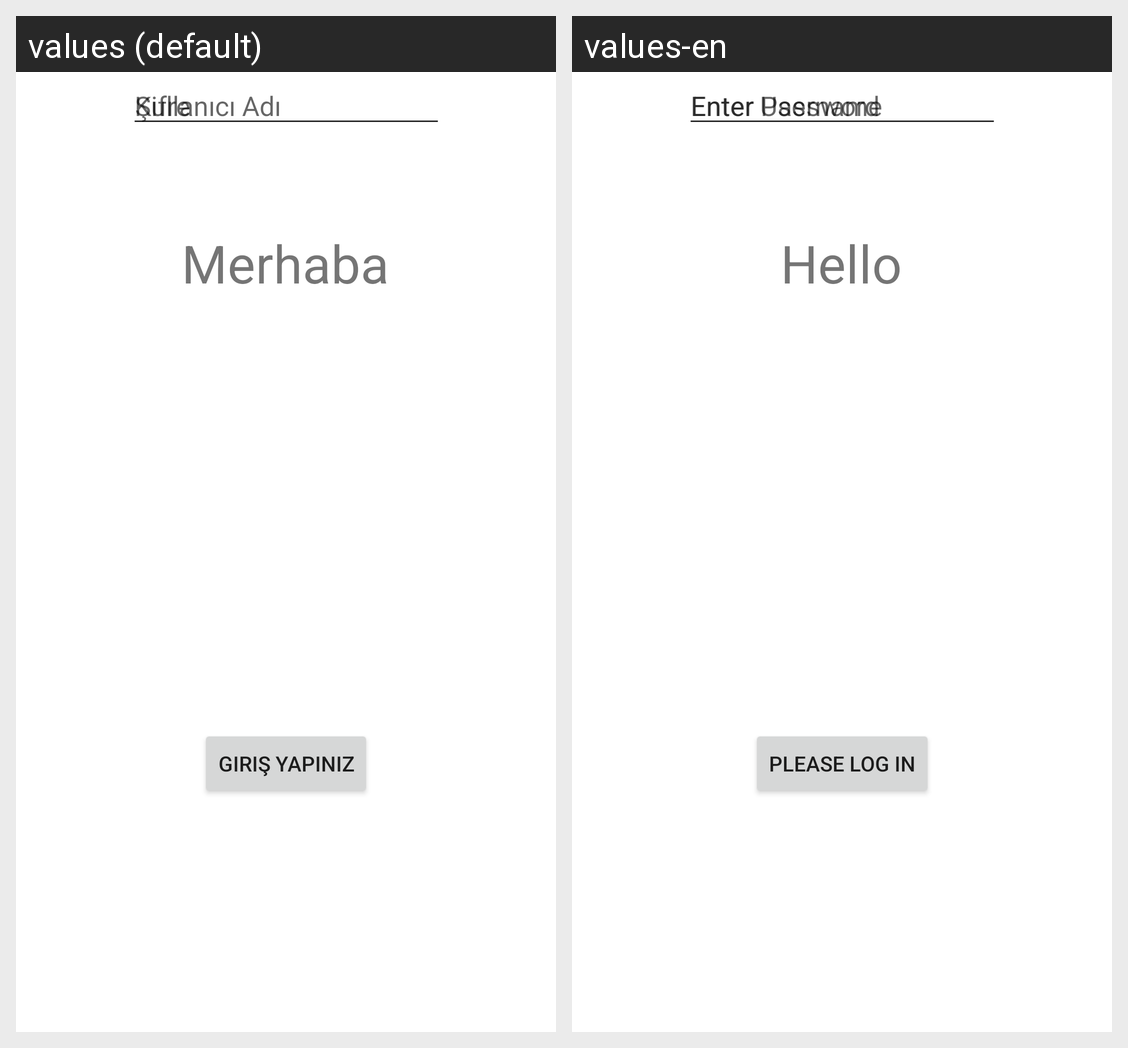

Translations of the strings shown on this Android screen, per locale in the grid:
Android screen res/layout/activity_main.xml rendered under 2 locales, left to right: values (default), values-en. Device: Nexus 5 (rendered at 1080×1920; each locale shown at half size, 540×960, under a caption strip naming it); theme Theme.CokluDilDestegi.
Strings drawn on this screen, with the default value and each locale's value (text and hints the layout hard-codes, and strings that could not be matched under every locale, appear in the picture but are not listed):

baslik
  values: Merhaba
  values-en: Hello

kullaniciPlaceHolder
  values: Kullanıcı Adı
  values-en: Enter Username

sifrePlaceHolder
  values: Şifre
  values-en: Enter Password

buttonText
  values: Giriş Yapınız
  values-en: Please Log In
